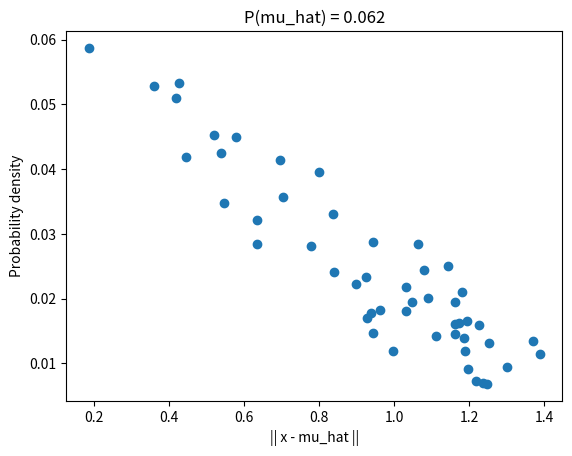

The matplotlib source for this figure:
"""
This (currently) a toy script which computes likelihood of a patient x given
a (sub-)set of N similar patients defined by M-dimensional feature vectors.
"""

import argparse
import matplotlib.pyplot as plt
import numpy as np
from numpy.linalg import eigvals
from scipy.stats import multivariate_normal

def main(cfg):
    N,M = cfg["N"], cfg["M"]

    # Get means
    mu = np.random.rand(M,)
    if M <= 5:
        print("Means:")
        print(mu, "\n")

    # Get covariance matrix
    A = np.random.rand(M,M)
    cov = A * np.transpose(A) + np.eye(M)
    if M <= 5:
        print("Covariance Matrix:")
        print(cov)

    D = multivariate_normal(mu, cov)
    data = D.rvs(N)

    # Get sample distribution
    mu_hat = np.mean(data, axis=0)
    cov_hat = np.cov( np.transpose(data) )
    D_hat = multivariate_normal(mu_hat, cov_hat)

    print("RMSE, mean: %0.3f" % np.sqrt( np.linalg.norm(mu - mu_hat) ))
    print("RMSE, cov eigenvalues: %0.3f" % (np.sqrt( np.linalg.norm( \
            eigvals(cov) - eigvals(cov_hat) ) ) ))

    x = np.random.rand(M,)
    if M <= 5:
        print("x: ", x)
    print("|| x - mu_hat ||: %0.3f" % np.linalg.norm(x- mu_hat))

    print("Likelihood of mu_hat: %0.3f" % D_hat.pdf(mu_hat))
    print("Likelihood of x: %0.3f" % D_hat.pdf(x))

    X = np.random.rand(50, M)
    dists = [np.linalg.norm(x - mu_hat) for x in X]
    probs = [D_hat.pdf(x) for x in X]
    plt.scatter(dists, probs)
    plt.title("P(mu_hat) = %0.3f" % D_hat.pdf(mu_hat))
    plt.xlabel("|| x - mu_hat ||")
    plt.ylabel("Probability density")
    plt.show()

if __name__ == "__main__":
    parser = argparse.ArgumentParser()
    parser.add_argument("-N", type=int, default=10)
    parser.add_argument("-M", type=int, default=4)
    cfg = vars( parser.parse_args() )
    main(cfg)
